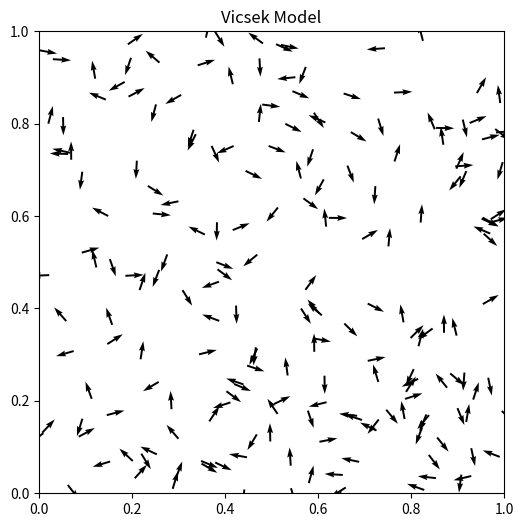

Recreate this plot in Python.
import numpy as np
import matplotlib.pyplot as plt
from matplotlib.animation import FuncAnimation
import time
import math

plt.rcParams['animation.embed_limit'] = 300
# change
n = 200
d = 0.01
v = 0.01
dt = 1
eta = 0.1

r = np.random.random((n, 2))
theta = np.random.random(n)

fig, ax = plt.subplots(figsize=(6, 6))

x = r[:, 0]
y = r[:, 1]
u = np.cos(2 * np.pi * theta)
vv = np.sin(2 * np.pi * theta)

q = ax.quiver(x, y, u, vv, angles='xy')
ax.set_xlim(0, 1)
ax.set_ylim(0, 1)
ax.set_title("Vicsek Model")

counter = 0


def distance(p1, p2):
    return np.sqrt(((p1 - p2) ** 2).sum())


def update_model():
    global r, theta, counter

    for i in range(n):
        sum_sin = 0
        sum_cos = 0
        neighbours = 0

        for j in range(n):
            if i != j:
                if distance(r[i], r[j]) < d:
                    theta_j = 2 * np.pi * theta[j]
                    sum_sin = sum_sin + np.sin(theta_j)
                    sum_cos = sum_cos + np.cos(theta_j)
                    neighbours = neighbours + 1

        if neighbours > 0:
            avg_theta = np.arctan2(sum_sin / neighbours, sum_cos / neighbours)
            theta[i] = (avg_theta / (2 * np.pi)) + eta * (np.random.rand() - 0.5)

        dx = v * dt * np.cos(2 * np.pi * theta[i])
        dy = v * dt * np.sin(2 * np.pi * theta[i])

        r[i, 0] = r[i, 0] + dx
        r[i, 1] = r[i, 1] + dy

        if r[i, 0] > 1:
            r[i, 0] = 0
        if r[i, 1] > 1:
            r[i, 1] = 0
        if r[i, 0] < 0:
            r[i, 0] = 1
        if r[i, 1] < 0:
            r[i, 1] = 1

        counter = counter + 1


def animate(frame):
    global q

    update_model()

    x = []
    y = []
    u = []
    vv = []

    for i in range(n):
        x.append(r[i, 0])
        y.append(r[i, 1])
        u.append(np.cos(2 * np.pi * theta[i]))
        vv.append(np.sin(2 * np.pi * theta[i]))

    q.set_offsets(np.c_[x, y])
    q.set_UVC(u, vv)

    print("frame", frame, "counter", counter)

    return q,

#if __name__ == ’__main__’:
ani = FuncAnimation(fig, animate, frames=200, interval=50, blit=True)
plt.show()

print('Test')
